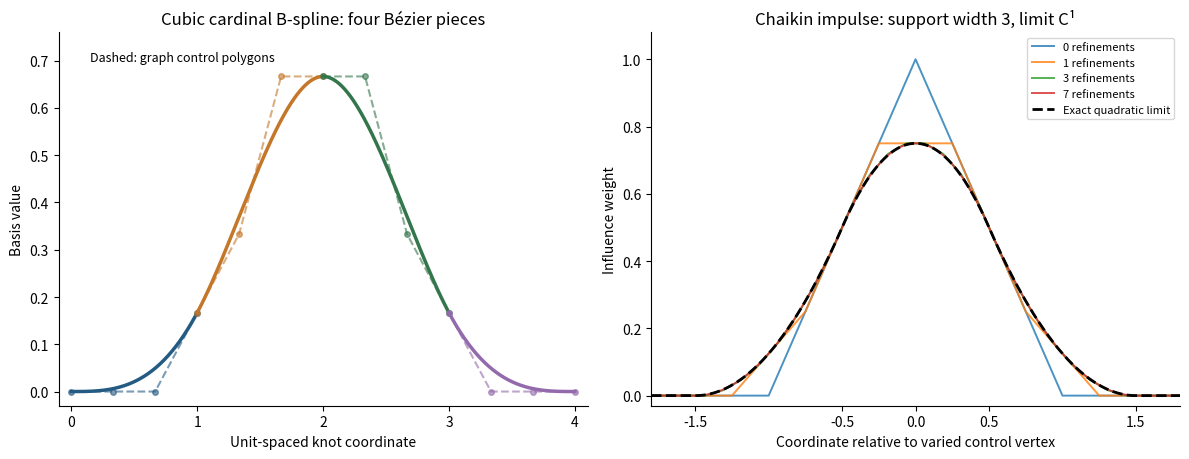

Reproduce this figure in Python.
"""Original CAGD sketches; Python 3.14, NumPy 2.3, Matplotlib 3.10.
Writes paper-70-spline-bases.png to caller CWD; preserves caller MPLCONFIGDIR.
"""
import math
import numpy as np
import matplotlib.pyplot as plt


def beta(x):
    t=np.abs(np.asarray(x))
    return np.where(t<=.5,.75-t*t,np.where(t<=1.5,.5*(1.5-t)**2,0.))


def chaikin(points):
    q=.75*points[:-1]+.25*points[1:]
    r=.25*points[:-1]+.75*points[1:]
    return np.stack([q,r],axis=1).reshape(-1,2)


def main():
    fig,(ax,bx)=plt.subplots(1,2,figsize=(12,4.7))
    rows=np.array([[0,0,0,1/6],[1/6,1/3,2/3,2/3],[2/3,2/3,1/3,1/6],[1/6,0,0,0]])
    colors=['#245b82','#c47629','#34764c','#936aab'];t=np.linspace(0,1,160)
    basis=np.array([math.comb(3,i)*t**i*(1-t)**(3-i) for i in range(4)])
    for j,row in enumerate(rows):
        ax.plot(j+t,row@basis,color=colors[j],lw=2.5)
        ax.plot(j+np.arange(4)/3,row,'o--',color=colors[j],alpha=.6,ms=4)
    ax.set_xlim(-.1,4.1);ax.set_ylim(-.03,.76);ax.set_xticks(range(5))
    ax.set_title('Cubic cardinal B-spline: four Bézier pieces')
    ax.set_xlabel('Unit-spaced knot coordinate');ax.set_ylabel('Basis value')
    ax.text(.15,.7,'Dashed: graph control polygons',fontsize=9)
    p=np.column_stack([np.arange(-4,5),np.array([0,0,0,0,1,0,0,0,0])]).astype(float)
    for iteration in range(8):
        if iteration in [0,1,3,7]:
            bx.plot(*p.T,label=f'{iteration} refinements',lw=1.4,alpha=.8)
        p=chaikin(p)
    x=np.linspace(-2,2,600);bx.plot(x,beta(x),'k--',lw=2,label='Exact quadratic limit')
    bx.set_xlim(-1.8,1.8);bx.set_ylim(-.03,1.08);bx.set_xticks([-1.5,-.5,0,.5,1.5])
    bx.set_xlabel('Coordinate relative to varied control vertex');bx.set_ylabel('Influence weight')
    bx.set_title('Chaikin impulse: support width 3, limit C¹')
    bx.legend(fontsize=8)
    for axis in [ax,bx]:axis.spines[['top','right']].set_visible(False)
    fig.tight_layout();fig.savefig('paper-70-spline-bases.png',dpi=110,facecolor='white',transparent=False)
    plt.close(fig)


if __name__=='__main__':main()
